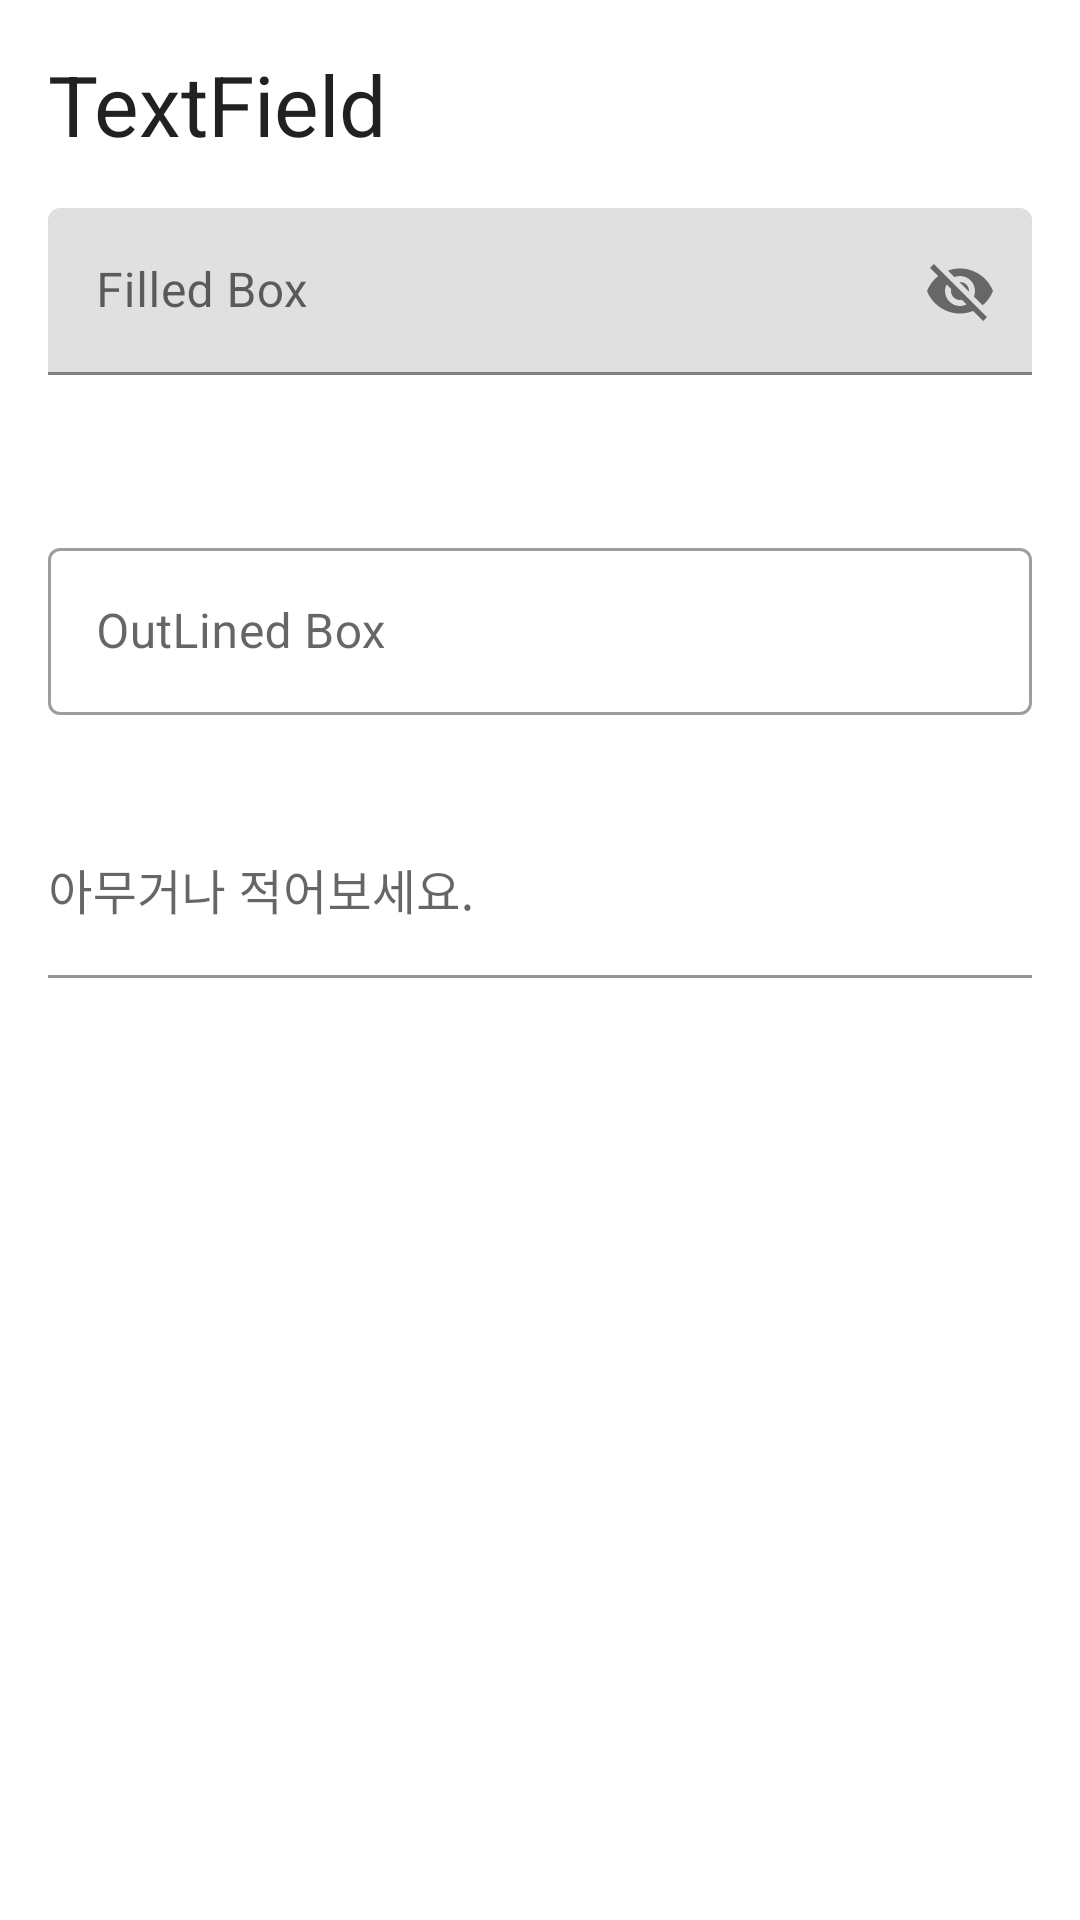

Reconstruct the res/layout file that produces this screen, plus the resources it refers to.
<!-- AndroidManifest.xml: application theme Theme.MaterialPractice -->
<!-- res/layout/fragment_text_field.xml -->
<?xml version="1.0" encoding="utf-8"?>
<androidx.constraintlayout.widget.ConstraintLayout xmlns:android="http://schemas.android.com/apk/res/android"
    xmlns:app="http://schemas.android.com/apk/res-auto"
    xmlns:tools="http://schemas.android.com/tools"
    android:layout_width="match_parent"
    android:layout_height="match_parent"
    tools:context=".TextFieldFragment">

    <TextView
        android:id="@+id/textFieldTv"
        style="@style/TextAppearance.Material3.HeadlineMedium"
        android:layout_width="wrap_content"
        android:layout_height="wrap_content"
        android:layout_marginStart="16dp"
        android:layout_marginTop="16dp"
        android:text="TextField"
        app:layout_constraintStart_toStartOf="parent"
        app:layout_constraintTop_toTopOf="parent" />

    <com.google.android.material.textfield.TextInputLayout
        android:id="@+id/filedBox"
        style="@style/Widget.MaterialComponents.TextInputLayout.FilledBox"
        android:layout_width="match_parent"
        android:layout_height="wrap_content"
        android:layout_marginHorizontal="16dp"
        android:layout_marginTop="16dp"
        android:hint="Filled Box"
        app:endIconMode="password_toggle"
        app:errorEnabled="true"
        app:helperTextTextColor="@color/design_default_color_error"
        app:layout_constraintTop_toBottomOf="@id/textFieldTv">

        <com.google.android.material.textfield.TextInputEditText
            android:id="@+id/filedBoxEt"
            android:layout_width="match_parent"
            android:layout_height="wrap_content" />

    </com.google.android.material.textfield.TextInputLayout>

    <com.google.android.material.textfield.TextInputLayout
        android:id="@+id/outlined"
        style="@style/Widget.MaterialComponents.TextInputLayout.OutlinedBox"
        android:layout_width="match_parent"
        android:layout_height="wrap_content"
        android:layout_marginHorizontal="16dp"
        android:layout_marginTop="32dp"
        android:hint="OutLined Box"
        app:boxBackgroundColor="#00000000"
        app:endIconMode="clear_text"
        app:layout_constraintTop_toBottomOf="@id/filedBox">

        <com.google.android.material.textfield.TextInputEditText
            android:layout_width="match_parent"
            android:layout_height="wrap_content" />

    </com.google.android.material.textfield.TextInputLayout>

    <com.google.android.material.textfield.TextInputLayout
        android:id="@+id/customIl"
        style="@style/Widget.MaterialComponents.TextInputLayout.FilledBox"
        android:layout_width="match_parent"
        android:layout_height="wrap_content"
        android:layout_marginHorizontal="16dp"
        android:layout_marginTop="32dp"
        android:hint="아무거나 적어보세요."
        app:boxBackgroundColor="#00000000"
        app:endIconMode="clear_text"
        app:layout_constraintTop_toBottomOf="@id/outlined">

        <com.google.android.material.textfield.TextInputEditText
            android:layout_width="match_parent"
            android:layout_height="wrap_content"
            android:paddingStart="0dp"
            android:paddingEnd="0dp" />

    </com.google.android.material.textfield.TextInputLayout>

</androidx.constraintlayout.widget.ConstraintLayout>
<!-- resources referenced by this layout -->
<resources>
  <style name="Theme.MaterialPractice" parent="Theme.MaterialComponents.DayNight.DarkActionBar">
          
          <item name="colorPrimary">@color/purple_500</item>
          <item name="colorPrimaryVariant">@color/purple_700</item>
          <item name="colorOnPrimary">@color/white</item>
          
          <item name="colorSecondary">@color/teal_200</item>
          <item name="colorSecondaryVariant">@color/teal_700</item>
          <item name="colorOnSecondary">@color/black</item>
          
          <item name="android:statusBarColor" tools:targetApi="l">?attr/colorPrimaryVariant</item>
          
      </style>
  <!-- not gathered from this repository: default colours our renderer supplied (Android Studio template values) -->
  <color name="purple_500">#FF6200EE</color>
  <color name="purple_700">#FF3700B3</color>
  <color name="teal_200">#FF03DAC5</color>
  <color name="teal_700">#FF018786</color>
  <color name="black">#FF000000</color>
  <color name="white">#FFFFFFFF</color>
</resources>
